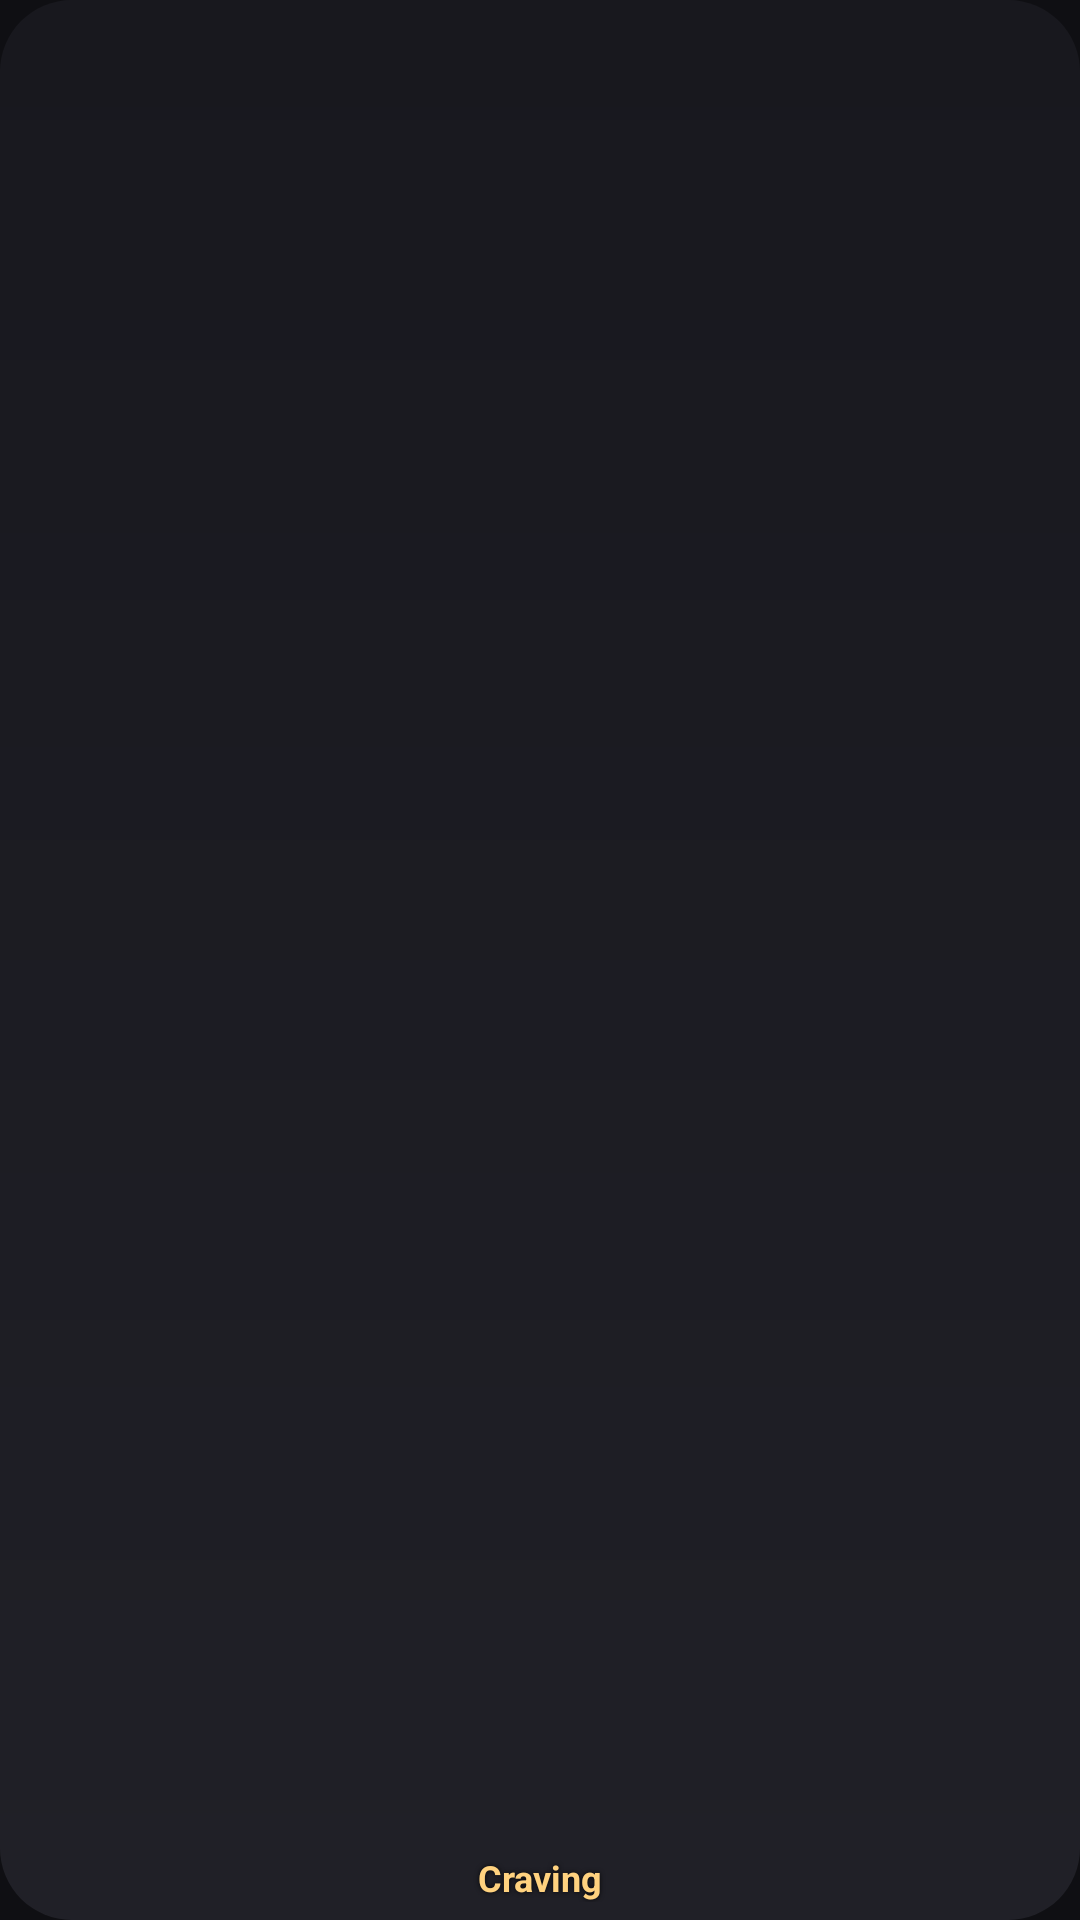

Reconstruct the res/layout file that produces this screen, plus the resources it refers to.
<!-- AndroidManifest.xml: application theme Theme.Batbloom -->
<!-- res/layout/widget_craving.xml -->
<?xml version="1.0" encoding="utf-8"?>
<FrameLayout xmlns:android="http://schemas.android.com/apk/res/android"
    android:id="@+id/wc_root"
    android:layout_width="match_parent"
    android:layout_height="match_parent"
    android:background="@drawable/widget_bg">

    <ImageView
        android:id="@+id/wc_art"
        android:layout_width="match_parent"
        android:layout_height="match_parent"
        android:contentDescription="@null"
        android:scaleType="fitXY" />

    <TextView
        android:id="@+id/wc_label"
        android:layout_width="match_parent"
        android:layout_height="wrap_content"
        android:layout_gravity="bottom"
        android:layout_marginBottom="6dp"
        android:gravity="center"
        android:shadowColor="#CC000000"
        android:shadowRadius="4"
        android:text="Craving"
        android:textColor="#FFD27F"
        android:textSize="12sp"
        android:textStyle="bold" />
</FrameLayout>
<!-- resources referenced by this layout -->
<resources>
  <!-- drawable widget_bg (drawable) -->
  <?xml version="1.0" encoding="utf-8"?>
  <shape xmlns:android="http://schemas.android.com/apk/res/android" android:shape="rectangle">
      <gradient android:angle="270" android:startColor="#FF18181E" android:endColor="#FF202027" />
      <corners android:radius="24dp" />
  </shape>
  <style name="Theme.Batbloom" parent="android:Theme.Material.NoActionBar">
          <item name="android:windowBackground">@color/night</item>
          <item name="android:statusBarColor">@android:color/transparent</item>
          <item name="android:navigationBarColor">@android:color/transparent</item>
      </style>
  <color name="night">#0F0F13</color>
</resources>
